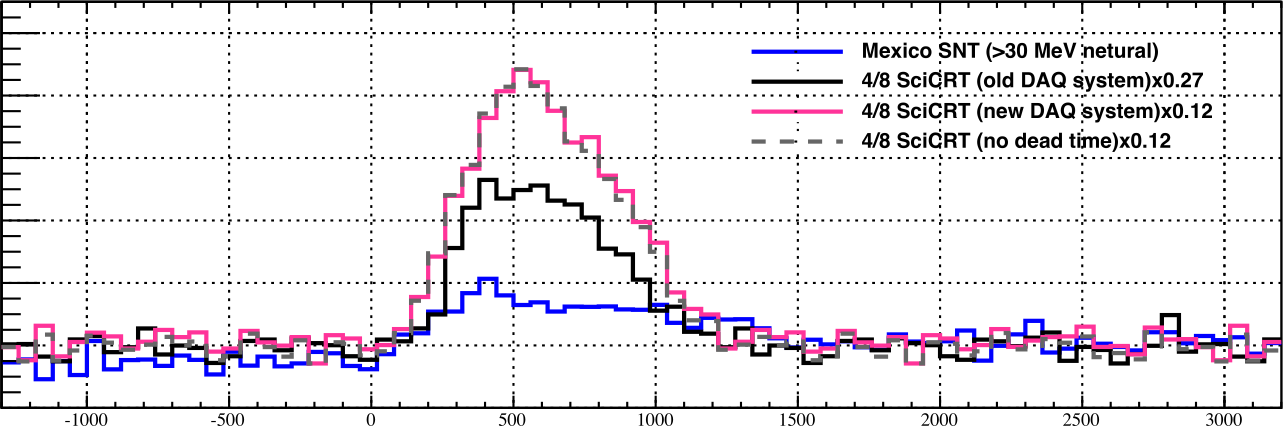

The file beside this chart, header and first rows:
# x, tns
-1269, 63428
-1215, 63573
-1152, 62931
-1092, 63477
-1036, 63060
-979.3, 64104
-917.8, 63221
-854.5, 63510
-798.3, 63559
-729.8, 63318
-671.8, 63672
-617.3, 63512
-554, 63046
-492.5, 63769
-434.5, 63352
-373, 63625
-313.2, 63320
-253.5, 63417
-195.5, 63787
-137.5, 63723
-77.75, 63337
-18, 63209
52.3, 63707
108.5, 64366
168.3, 64382
228, 65106
291.3, 65074
345.8, 65668
402, 66118
467.1, 65588
525, 65284
581.3, 65380
644.5, 65075
706.1, 65236
769.3, 65237
827.3, 65253
880, 65141
939.8, 65157
1012, 65318
1070, 64740
1128, 64548
1182, 64837
1244, 64837
1297, 64870
1370, 64581
1421, 64244
1483, 63955
1546, 64180
1602, 64036
1673, 64133
1727, 63924
1785, 63844
1843, 64374
1908, 64150
1971, 64070
2026, 64102
2087, 64456
2147, 63508
2209, 63974
2265, 64344
... 167 more rows
